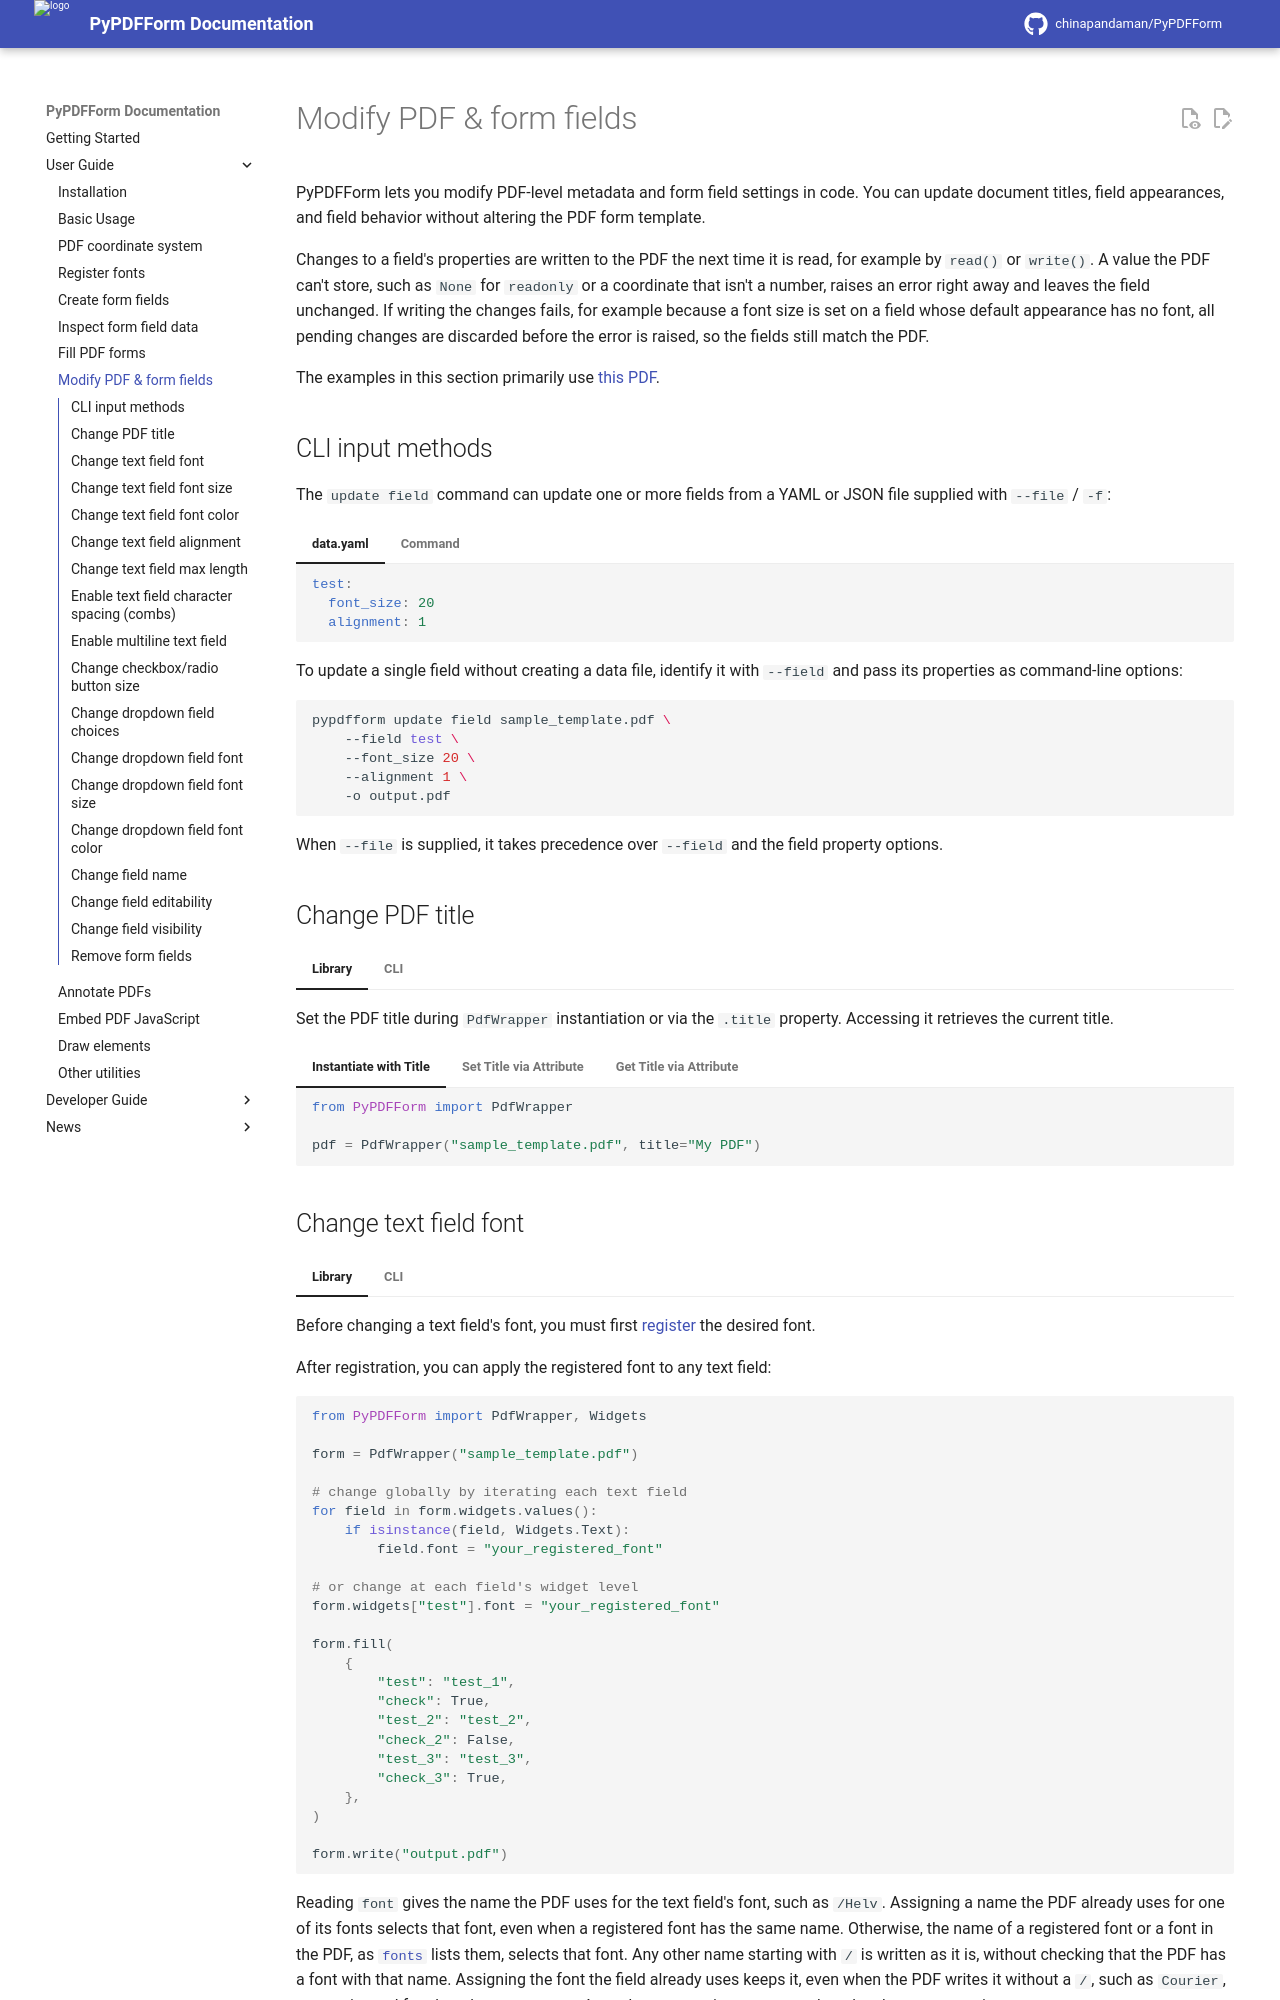

repository: chinapandaman/PyPDFForm · page: v6.3/style/index.html · generator: mkdocs

# Modify PDF & form fields

PyPDFForm lets you modify PDF-level metadata and form field settings in code. You can update document titles, field appearances, and field behavior without altering the PDF form template.

Changes to a field's properties are written to the PDF the next time it is read, for example by `read()` or `write()`. A value the PDF can't store, such as `None` for `readonly` or a coordinate that isn't a number, raises an error right away and leaves the field unchanged. If writing the changes fails, for example because a font size is set on a field whose default appearance has no font, all pending changes are discarded before the error is raised, so the fields still match the PDF.

The examples in this section primarily use [this PDF](pdfs/sample_template.pdf).

## CLI input methods

The `update field` command can update one or more fields from a YAML or JSON file supplied with `--file` / `-f`:

=== "data.yaml"
    ```yaml
    test:
      font_size: 20
      alignment: 1
    ```
=== "Command"
    ```shell
    pypdfform update field sample_template.pdf -f data.yaml -o output.pdf
    ```

To update a single field without creating a data file, identify it with `--field` and pass its properties as command-line options:

```shell
pypdfform update field sample_template.pdf \
    --field test \
    --font_size 20 \
    --alignment 1 \
    -o output.pdf
```

When `--file` is supplied, it takes precedence over `--field` and the field property options.

## Change PDF title

=== "Library"
    Set the PDF title during `PdfWrapper` instantiation or via the `.title` property. Accessing it retrieves the current title.

    === "Instantiate with Title"
        ```python
        from PyPDFForm import PdfWrapper

        pdf = PdfWrapper("sample_template.pdf", title="My PDF")
        ```
    === "Set Title via Attribute"
        ```python
        from PyPDFForm import PdfWrapper

        pdf = PdfWrapper("sample_template.pdf")
        pdf.title = "My PDF"
        ```
    === "Get Title via Attribute"
        ```python
        from PyPDFForm import PdfWrapper

        pdf = PdfWrapper("sample_template.pdf", title="My PDF")
        print(pdf.title)
        ```
=== "CLI"
    Set or inspect the title from the command line:

    === "Set Title"
        ```shell
        pypdfform update title sample_template.pdf -t "My PDF" -o output.pdf
        ```
    === "Get Title"
        ```shell
        pypdfform inspect title output.pdf
        ```
